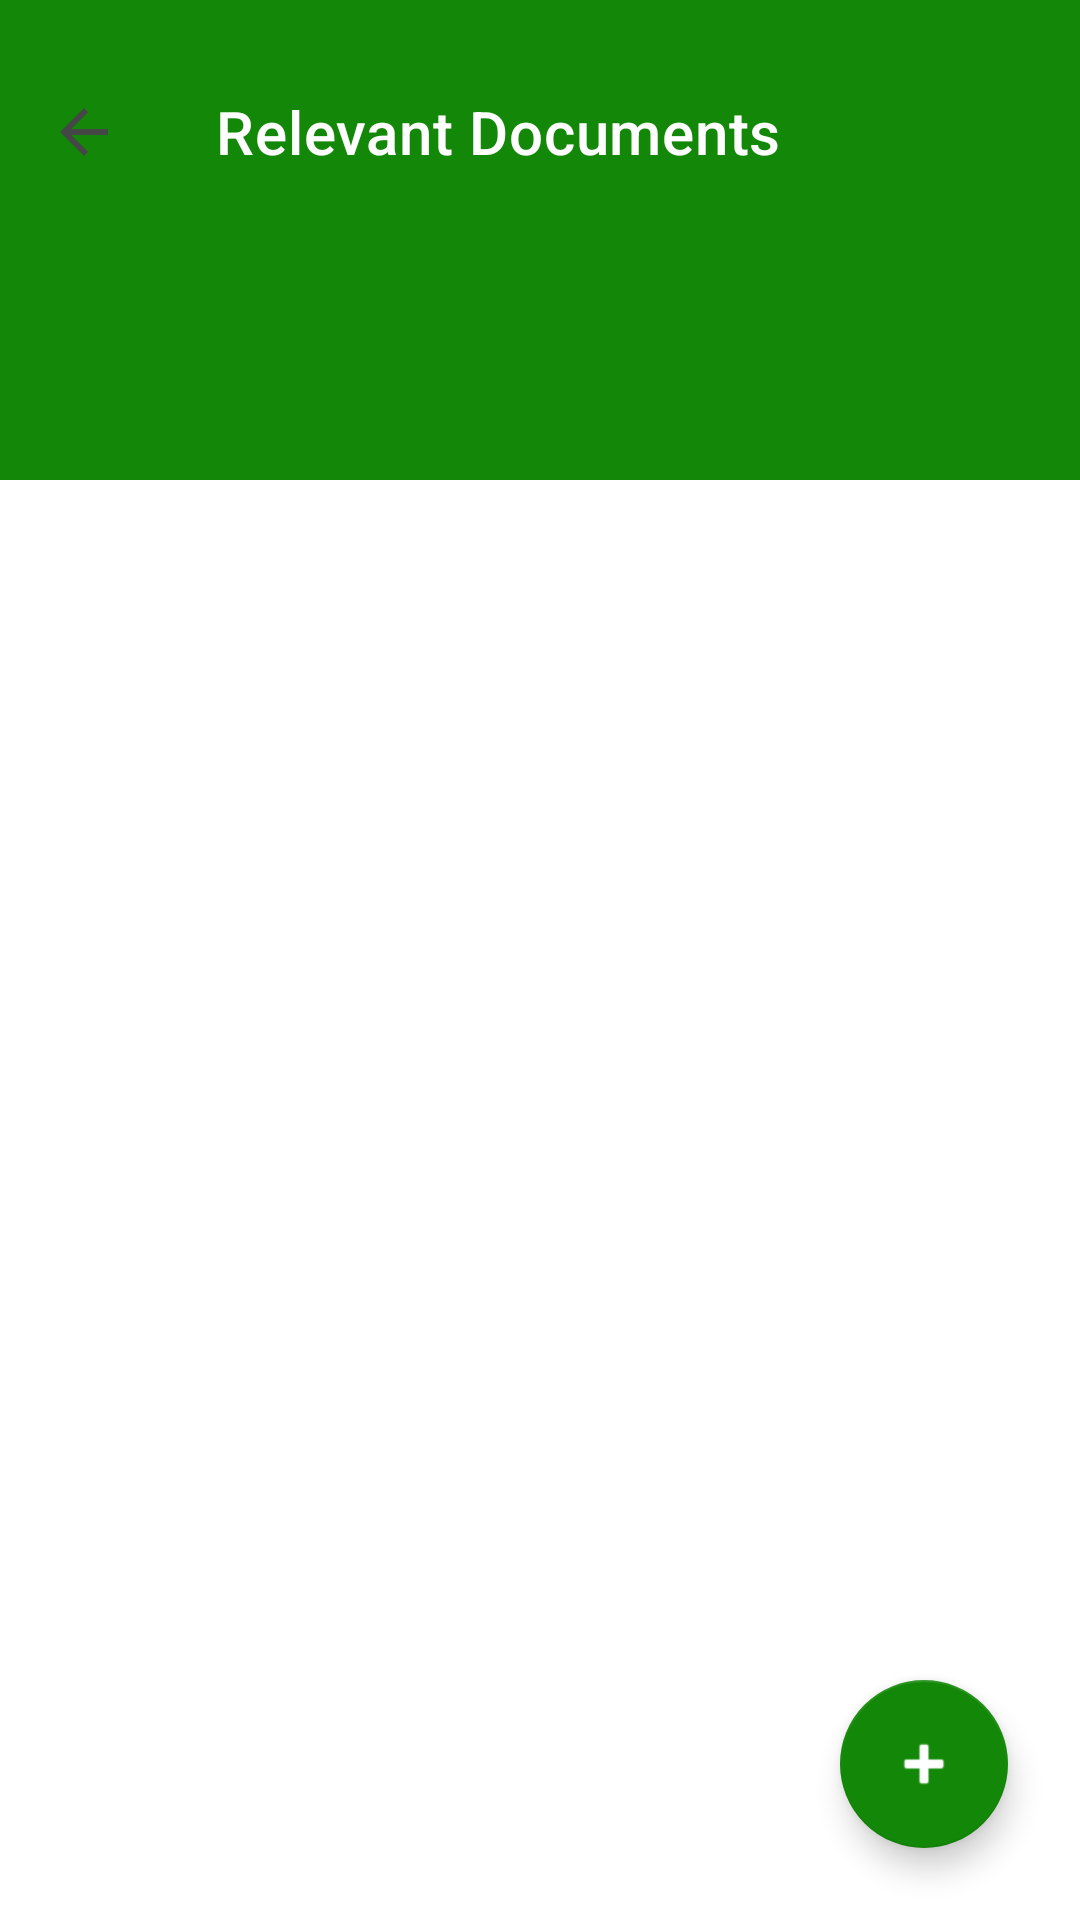

Produce the Android XML layout that renders to this screen, including the resource entries it uses.
<!-- AndroidManifest.xml: application theme Theme.MittiMitra -->
<!-- res/layout/activity_documents.xml -->
<?xml version="1.0" encoding="utf-8"?>
<androidx.constraintlayout.widget.ConstraintLayout
    xmlns:android="http://schemas.android.com/apk/res/android"
    xmlns:app="http://schemas.android.com/apk/res-auto"
    xmlns:tools="http://schemas.android.com/tools"
    android:layout_width="match_parent"
    android:layout_height="match_parent"
    android:background="?android:attr/colorBackground"
    android:fitsSystemWindows="true">

    <View
        android:id="@+id/header_bg"
        android:layout_width="match_parent"
        android:layout_height="160dp"
        android:background="@color/brand_green"
        app:layout_constraintTop_toTopOf="parent" />

    <com.google.android.material.appbar.MaterialToolbar
        android:id="@+id/documents_toolbar"
        android:layout_width="match_parent"
        android:layout_height="?attr/actionBarSize"
        android:background="@android:color/transparent"
        android:elevation="0dp"
        android:layout_marginTop="16dp"
        app:title="@string/title_documents"
        app:titleTextColor="@color/text_white"
        app:navigationIcon="?attr/homeAsUpIndicator"
        app:layout_constraintTop_toTopOf="parent" />

    <androidx.recyclerview.widget.RecyclerView
        android:id="@+id/recycler_view_documents"
        android:layout_width="match_parent"
        android:layout_height="0dp"
        android:layout_marginTop="16dp"
        android:paddingTop="8dp"
        android:clipToPadding="false"
        app:layoutManager="androidx.recyclerview.widget.LinearLayoutManager"
        app:layout_constraintTop_toBottomOf="@id/documents_toolbar"
        app:layout_constraintBottom_toBottomOf="parent"
        tools:listitem="@layout/item_document"/>

    <TextView
        android:id="@+id/tv_empty_docs"
        android:layout_width="0dp"
        android:layout_height="wrap_content"
        android:text="@string/msg_no_documents"
        android:gravity="center"
        android:textSize="16sp"
        android:textColor="?android:attr/textColorSecondary"
        android:visibility="gone"
        android:layout_marginHorizontal="32dp"
        android:maxLines="3"
        android:ellipsize="end"
        app:layout_constraintTop_toBottomOf="@id/documents_toolbar"
        app:layout_constraintBottom_toBottomOf="parent"
        app:layout_constraintStart_toStartOf="parent"
        app:layout_constraintEnd_toEndOf="parent"
        tools:visibility="visible"/>

    <com.google.android.material.floatingactionbutton.FloatingActionButton
        android:id="@+id/btn_add_document"
        android:layout_width="wrap_content"
        android:layout_height="wrap_content"
        android:layout_margin="24dp"
        android:contentDescription="@string/desc_add_document"
        android:src="@android:drawable/ic_input_add"
        app:backgroundTint="@color/brand_green"
        app:tint="@color/text_white"
        app:elevation="6dp"
        app:layout_constraintBottom_toBottomOf="parent"
        app:layout_constraintEnd_toEndOf="parent" />

</androidx.constraintlayout.widget.ConstraintLayout>
<!-- res/layout/item_document.xml (included above) -->
<?xml version="1.0" encoding="utf-8"?>
<androidx.cardview.widget.CardView xmlns:android="http://schemas.android.com/apk/res/android"
    xmlns:app="http://schemas.android.com/apk/res-auto"
    xmlns:tools="http://schemas.android.com/tools"
    android:layout_width="match_parent"
    android:layout_height="wrap_content"
    android:layout_marginHorizontal="16dp"
    android:layout_marginVertical="8dp"
    app:cardCornerRadius="20dp"
    app:cardElevation="4dp"
    app:cardBackgroundColor="?attr/colorSurface">

    <LinearLayout
        android:layout_width="match_parent"
        android:layout_height="wrap_content"
        android:orientation="horizontal"
        android:gravity="center_vertical"
        android:padding="12dp">

        <FrameLayout
            android:layout_width="48dp"
            android:layout_height="48dp"
            android:background="@drawable/circle_bg_green_light">

            <ImageView
                android:id="@+id/icon_doc_type"
                android:layout_width="24dp"
                android:layout_height="24dp"
                android:layout_gravity="center"
                app:srcCompat="@android:drawable/ic_menu_agenda"
                app:tint="@color/brand_green"
                android:contentDescription="@string/desc_icon"/>
        </FrameLayout>

        <TextView
            android:id="@+id/tv_doc_name"
            android:layout_width="0dp"
            android:layout_height="wrap_content"
            android:layout_weight="1"
            android:layout_marginStart="16dp"
            android:layout_marginEnd="8dp"
            tools:text="Soil_Report_2024.pdf"
            android:textSize="16sp"
            android:textStyle="bold"
            android:textColor="?android:attr/textColorPrimary"
            android:maxLines="1"
            android:ellipsize="end"/>

        <LinearLayout
            android:layout_width="wrap_content"
            android:layout_height="wrap_content"
            android:orientation="horizontal"
            android:gravity="center_vertical">

            <com.google.android.material.button.MaterialButton
                android:id="@+id/btn_view_doc"
                style="@style/Widget.MaterialComponents.Button.TextButton"
                android:layout_width="wrap_content"
                android:layout_height="wrap_content"
                android:text="@string/btn_view"
                android:textColor="@color/brand_green"
                android:textStyle="bold"
                android:textSize="14sp"
                android:minWidth="0dp"
                android:paddingHorizontal="12dp"/>

            <ImageButton
                android:id="@+id/btn_delete_doc"
                android:layout_width="40dp"
                android:layout_height="40dp"
                android:src="@android:drawable/ic_menu_delete"
                android:background="?attr/selectableItemBackgroundBorderless"
                app:tint="@color/color_delete"
                android:contentDescription="@string/dialog_delete"/>

        </LinearLayout>

    </LinearLayout>

</androidx.cardview.widget.CardView>
<!-- resources referenced by this layout -->
<resources>
  <color name="brand_green">@color/brand_primary</color>
  <color name="color_delete">#B71C1C</color>
  <color name="text_white">@color/text_on_primary</color>
  <!-- drawable circle_bg_green_light (drawable) -->
  <?xml version="1.0" encoding="utf-8"?>
  <shape xmlns:android="http://schemas.android.com/apk/res/android"
      android:shape="oval">
      <solid android:color="@color/brand_primary_light"/>
  </shape>
  <string name="btn_view">View</string>
  <string name="desc_add_document">Add Document</string>
  <string name="desc_icon">Icon</string>
  <string name="dialog_delete">Delete</string>
  <string name="msg_no_documents">No documents found.\nTap \'+\' to add one.</string>
  <string name="title_documents">Relevant Documents</string>
  <style name="Theme.MittiMitra" parent="Theme.MaterialComponents.DayNight.NoActionBar">
          
          <item name="colorPrimary">@color/brand_primary</item>
          <item name="colorPrimaryVariant">@color/brand_primary_dark</item>
          <item name="colorOnPrimary">@color/text_on_primary</item>
          
          
          <item name="colorSecondary">@color/brand_secondary</item>
          <item name="colorSecondaryVariant">@color/brand_secondary</item>
          <item name="colorOnSecondary">@color/text_on_secondary</item>
          
          
          <item name="android:statusBarColor">@color/surface_background</item>
          <item name="android:windowLightStatusBar">true</item> 
  
          
          <item name="android:windowBackground">@color/surface_background</item>
          <item name="android:textColorPrimary">@color/text_primary</item>
          <item name="android:textColorSecondary">@color/text_secondary</item>
          
          
          <item name="materialButtonStyle">@style/Widget.Mitti.Button</item>
          <item name="materialCardViewStyle">@style/Widget.Mitti.Card</item>
          <item name="textInputStyle">@style/Widget.Mitti.TextInputLayout</item>
      </style>
  <color name="brand_primary">#138808</color>
  <color name="text_on_primary">#FFFFFF</color>
  <color name="brand_primary_light">#E8F5E9</color>
  <color name="brand_primary_dark">#0A5F04</color>
  <color name="brand_secondary">#FF9933</color>
  <color name="text_on_secondary">#000000</color>
  <color name="surface_background">#FAFAFA</color>
  <color name="text_primary">#1A1C1E</color>
  <color name="text_secondary">#444746</color>
  <style name="Widget.Mitti.Button" parent="Widget.MaterialComponents.Button">
          <item name="cornerRadius">12dp</item>
          <item name="android:paddingVertical">12dp</item>
          <item name="android:fontFamily">sans-serif-medium</item>
          <item name="android:letterSpacing">0.05</item>
          <item name="elevation">0dp</item>
          <item name="backgroundTint">@color/brand_primary</item>
      </style>
  <style name="Widget.Mitti.Card" parent="Widget.MaterialComponents.CardView">
          <item name="cardCornerRadius">16dp</item>
          <item name="cardElevation">2dp</item>
          <item name="cardBackgroundColor">@color/surface_card</item>
          <item name="strokeWidth">0dp</item>
      </style>
  <style name="Widget.Mitti.TextInputLayout" parent="Widget.MaterialComponents.TextInputLayout.OutlinedBox">
          <item name="boxCornerRadiusTopStart">12dp</item>
          <item name="boxCornerRadiusTopEnd">12dp</item>
          <item name="boxCornerRadiusBottomStart">12dp</item>
          <item name="boxCornerRadiusBottomEnd">12dp</item>
          <item name="boxStrokeColor">@color/brand_primary</item>
      </style>
  <color name="surface_card">#FFFFFF</color>
</resources>
